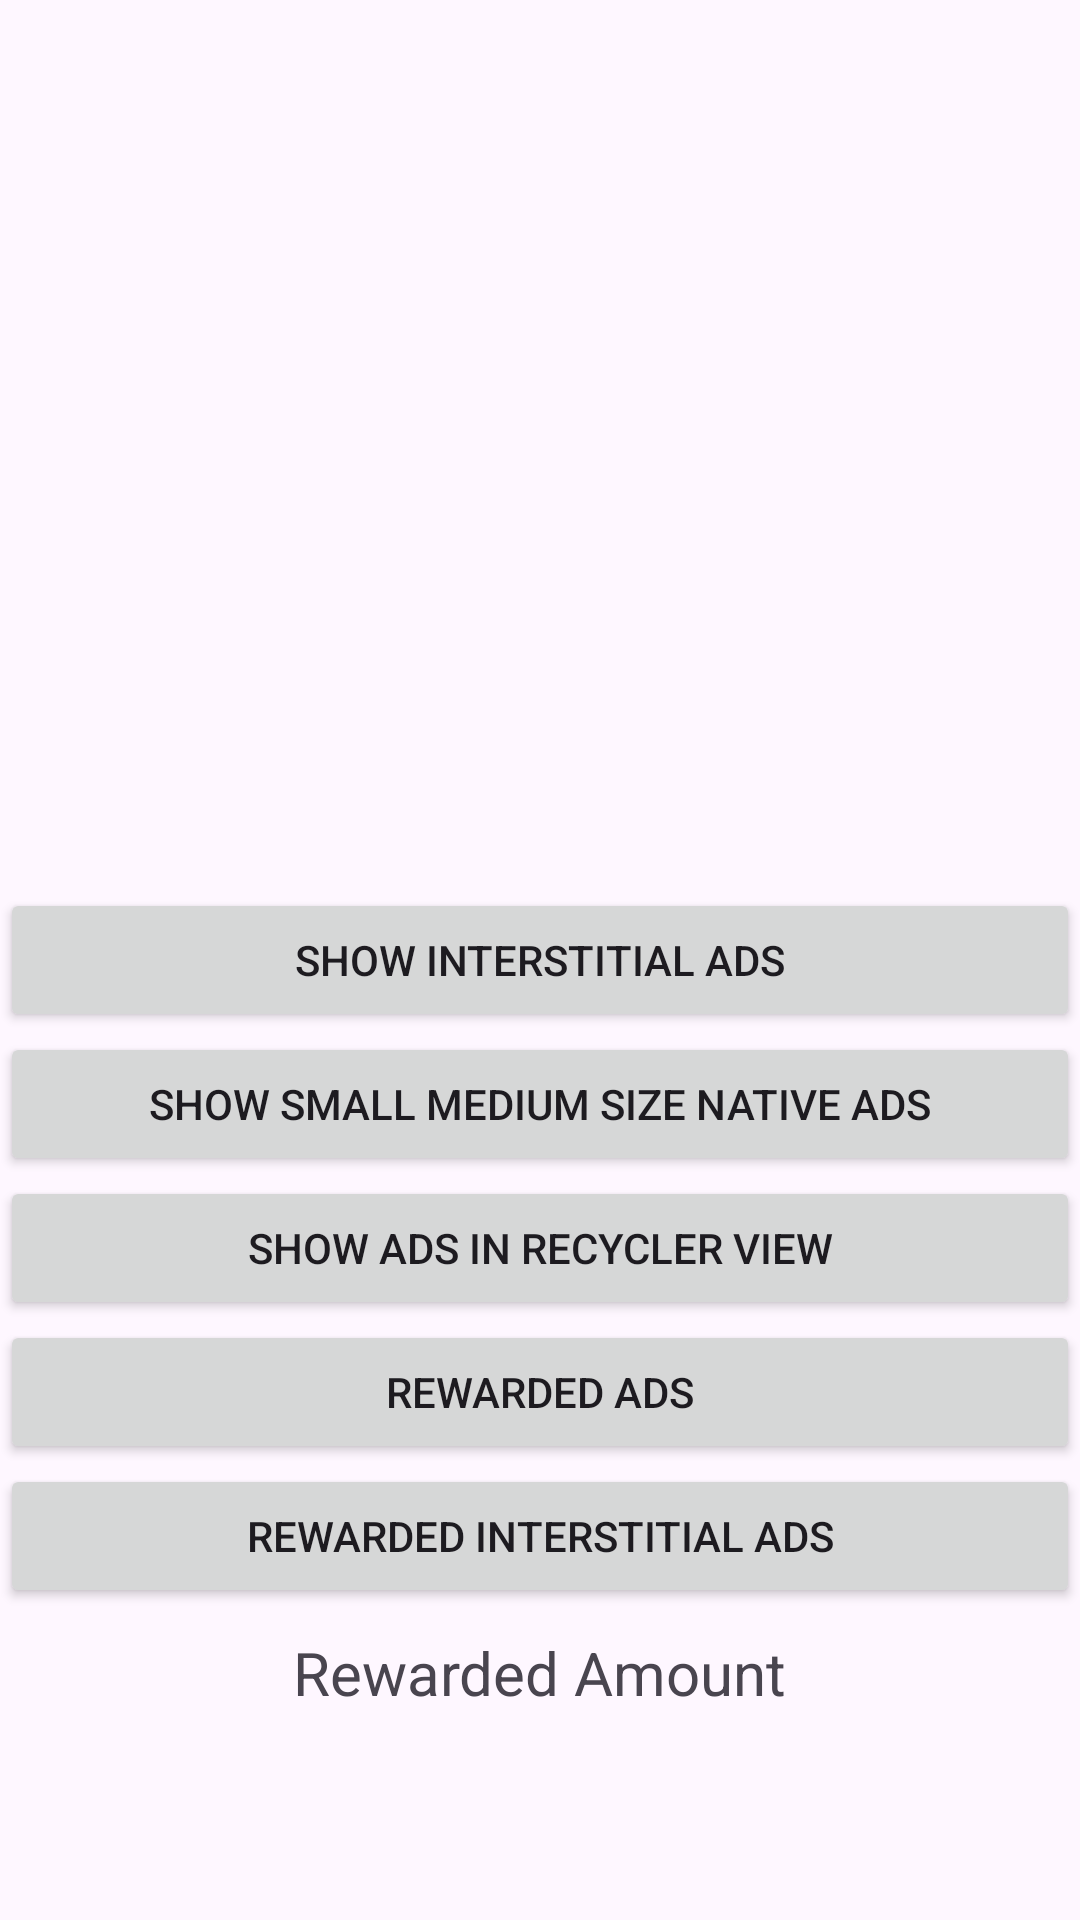

Write the Android layout XML for this screen, with the resource values it uses.
<!-- AndroidManifest.xml: application theme Theme.GoogleAdmobIntegrationApp -->
<!-- res/layout/activity_main.xml -->
<?xml version="1.0" encoding="utf-8"?>
<RelativeLayout xmlns:android="http://schemas.android.com/apk/res/android"
    xmlns:app="http://schemas.android.com/apk/res-auto"
    xmlns:tools="http://schemas.android.com/tools"
    android:layout_width="match_parent"
    android:layout_height="match_parent"
    tools:context=".MainActivity">


    <Button
        android:id="@+id/showInterstitialAdsBtn"
        android:layout_centerInParent="true"
        android:layout_width="match_parent"
        android:layout_height="wrap_content"
        android:text="Show Interstitial Ads"/>


    <Button
        android:id="@+id/showSmallMediumNativeAdsBtn"
        android:layout_width="match_parent"
        android:layout_height="wrap_content"
        android:layout_below="@id/showInterstitialAdsBtn"
        android:text="Show Small Medium Size Native Ads"/>
    <Button
        android:id="@+id/showAdsRVBtn"
        android:layout_width="match_parent"
        android:layout_height="wrap_content"
        android:layout_below="@id/showSmallMediumNativeAdsBtn"
        android:text="Show Ads in Recycler View"/>
    <Button
        android:id="@+id/rewardedAdsBtn"
        android:layout_width="match_parent"
        android:layout_height="wrap_content"
        android:layout_below="@id/showAdsRVBtn"
        android:text="Rewarded Ads"/>

    <Button
        android:id="@+id/rewardedInterstitialAdsBtn"
        android:layout_width="match_parent"
        android:layout_height="wrap_content"
        android:layout_below="@id/rewardedAdsBtn"
        android:text="Rewarded Interstitial Ads"/>


    <TextView
        android:id="@+id/totalRATxt"
        android:layout_marginTop="8dp"
        android:layout_below="@id/rewardedInterstitialAdsBtn"
        android:layout_centerHorizontal="true"
        android:layout_width="wrap_content"
        android:layout_height="wrap_content"
        android:textSize="20sp"
        android:text="Rewarded Amount"/>

    <FrameLayout
        android:id="@+id/adsFrameLayout"
        android:layout_width="match_parent"
        android:layout_height="wrap_content"
        android:layout_centerHorizontal="true"
        android:layout_gravity="center_horizontal"
        android:layout_alignParentBottom="true"/>

</RelativeLayout>
<!-- resources referenced by this layout -->
<resources>
  <style name="Theme.GoogleAdmobIntegrationApp" parent="Base.Theme.GoogleAdmobIntegrationApp" />
  <style name="Base.Theme.GoogleAdmobIntegrationApp" parent="Theme.Material3.DayNight.NoActionBar">
          
          
      </style>
</resources>
